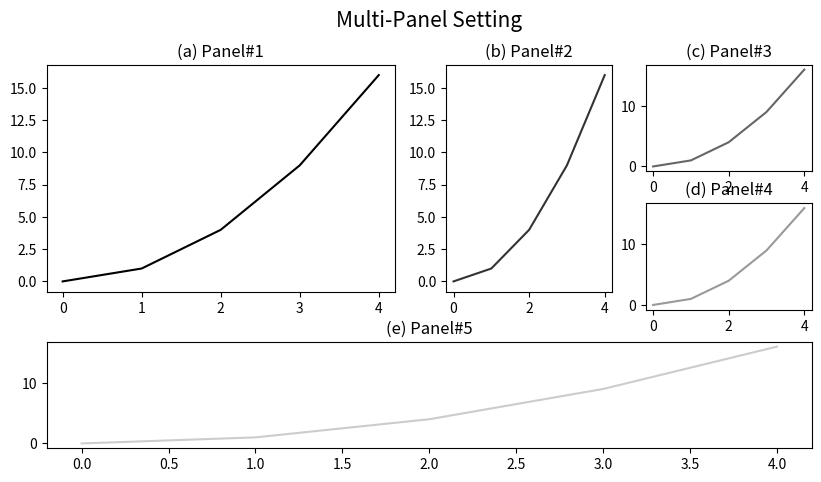

The matplotlib source for this figure:
'''
Matplotlib Basic(3)
: Produce multi-panels using fig.add_subplot()

[redacted]

---
Reference:
https://matplotlib.org/3.3.0/api/_as_gen/matplotlib.figure.Figure.html#matplotlib.figure.Figure.add_subplot
https://matplotlib.org/api/_as_gen/matplotlib.axes.Axes.plot.html
'''

import numpy as np
import matplotlib.pyplot as plt


###--- Synthesizing data to be plotted ---###
x = np.arange(5)
y = x**2

#for x1,y1 in zip(x,y):
#    print(x1,y1)
###---

abc='abcdefghijklmn'
###--- Plotting Start ---###

##-- Page Setup --##
fig = plt.figure()
fig.set_size_inches(8.5,6)    # Physical page size in inches, (lx,ly)

fig.subplots_adjust(left=0.05,right=0.95,top=0.92,bottom=0.05,hspace=0.3,wspace=0.2)  ### Margins, etc.

##-- Title for the page --##
suptit="Multi-Panel Setting"
fig.suptitle(suptit,fontsize=15,va='bottom',y=0.975)  #,ha='left',x=0.,stretch='semi-condensed')

axes=[]
axes.append(fig.add_subplot(2,2,1))
axes.append(fig.add_subplot(2,4,3))
axes.append(fig.add_subplot(4,4,4))
axes.append(fig.add_subplot(4,4,8))
axes.append(fig.add_subplot(4,1,3))

##-- Plot on an axis --##
for i,ax1 in enumerate(axes):
    ax1.plot(x,y,color='{:.1f}'.format(i/5))
    ax1.set_title('({}) Panel#{:d}'.format(abc[i],i+1))


##-- Seeing or Saving Pic --##

#- If want to see on screen -#
plt.show()

#- If want to save to file
outdir = "../Pics/"
outfnm = outdir+"M03c_multi_panel1.png"
print(outfnm)
#fig.savefig(outfnm,dpi=100)   # dpi: pixels per inch
#fig.savefig(outfnm,dpi=100,bbox_inches='tight')   # dpi: pixels per inch

# Defalut: facecolor='w', edgecolor='w', transparent=False
